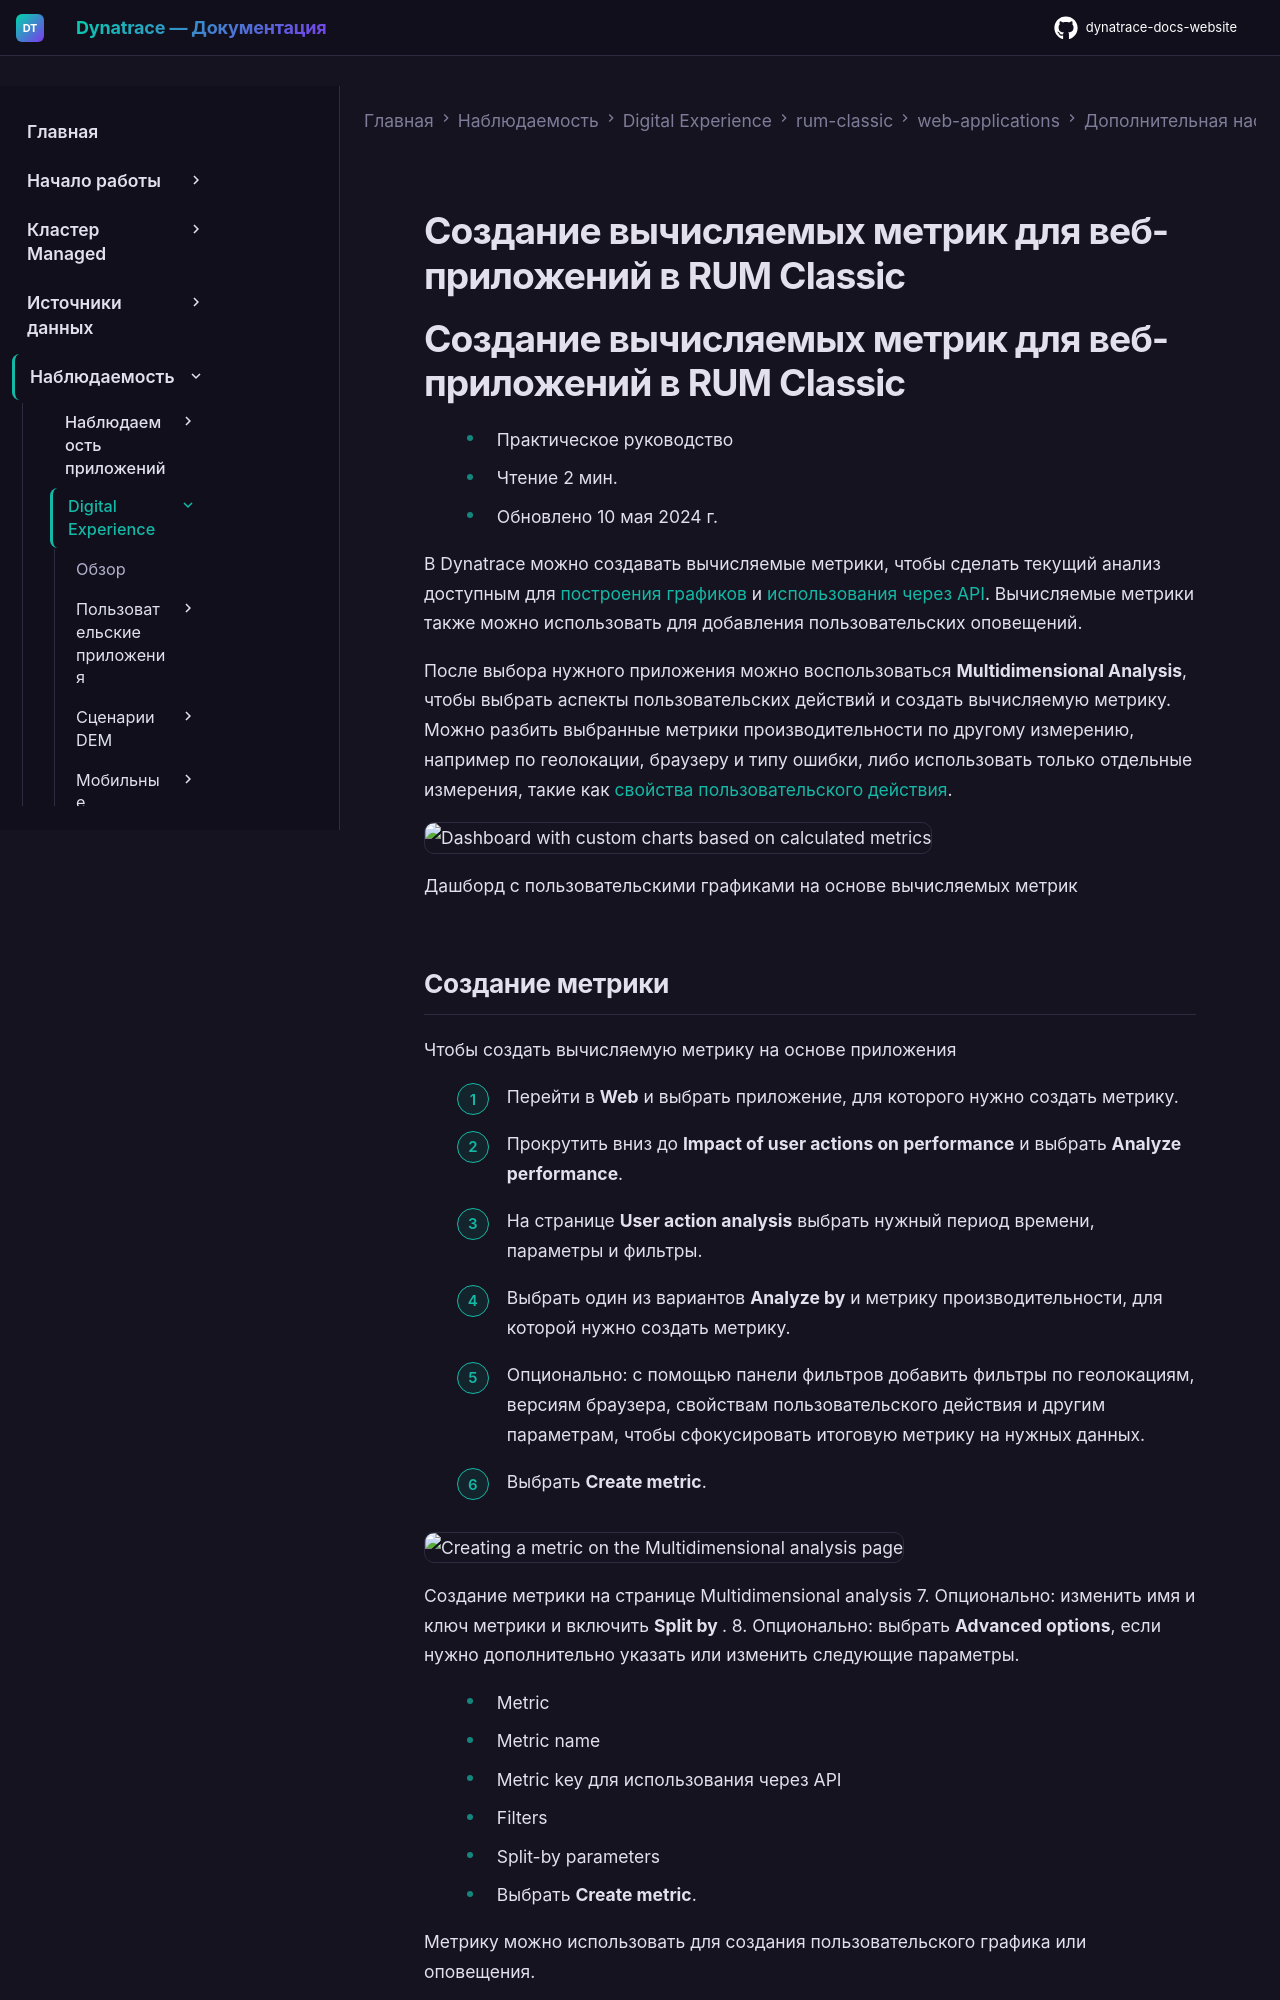

repository: Yerkebulan-Ardabayev/dynatrace-docs-website · page: managed-ru/observe/digital-experience/rum-classic/web-applications/additional-configuration/rum-calculated-metrics-web/index.html · generator: mkdocs

---
title: Создание вычисляемых метрик для веб-приложений в RUM Classic
source: https://docs.dynatrace.com/managed/observe/digital-experience/rum-classic/web-applications/additional-configuration/rum-calculated-metrics-web
---

# Создание вычисляемых метрик для веб-приложений в RUM Classic

# Создание вычисляемых метрик для веб-приложений в RUM Classic

* Практическое руководство
* Чтение 2 мин.
* Обновлено 10 мая 2024 г.

В Dynatrace можно создавать вычисляемые метрики, чтобы сделать текущий анализ доступным для [построения графиков](/managed/analyze-explore-automate/explorer "Query for metrics and transform results to gain desired insights.") и [использования через API](/managed/dynatrace-api/environment-api/metric-v2 "Retrieve metric information via Metrics v2 API."). Вычисляемые метрики также можно использовать для добавления пользовательских оповещений.

После выбора нужного приложения можно воспользоваться **Multidimensional Analysis**, чтобы выбрать аспекты пользовательских действий и создать вычисляемую метрику. Можно разбить выбранные метрики производительности по другому измерению, например по геолокации, браузеру и типу ошибки, либо использовать только отдельные измерения, такие как [свойства пользовательского действия](/managed/observe/digital-experience/rum-classic/web-applications/additional-configuration/define-user-action-and-session-properties "Define custom string, numeric, and date properties for your monitored web applications.").

![Dashboard with custom charts based on calculated metrics](https://dt-cdn.net/images/image-19-1916-a1098d2ab4.png)

Дашборд с пользовательскими графиками на основе вычисляемых метрик
